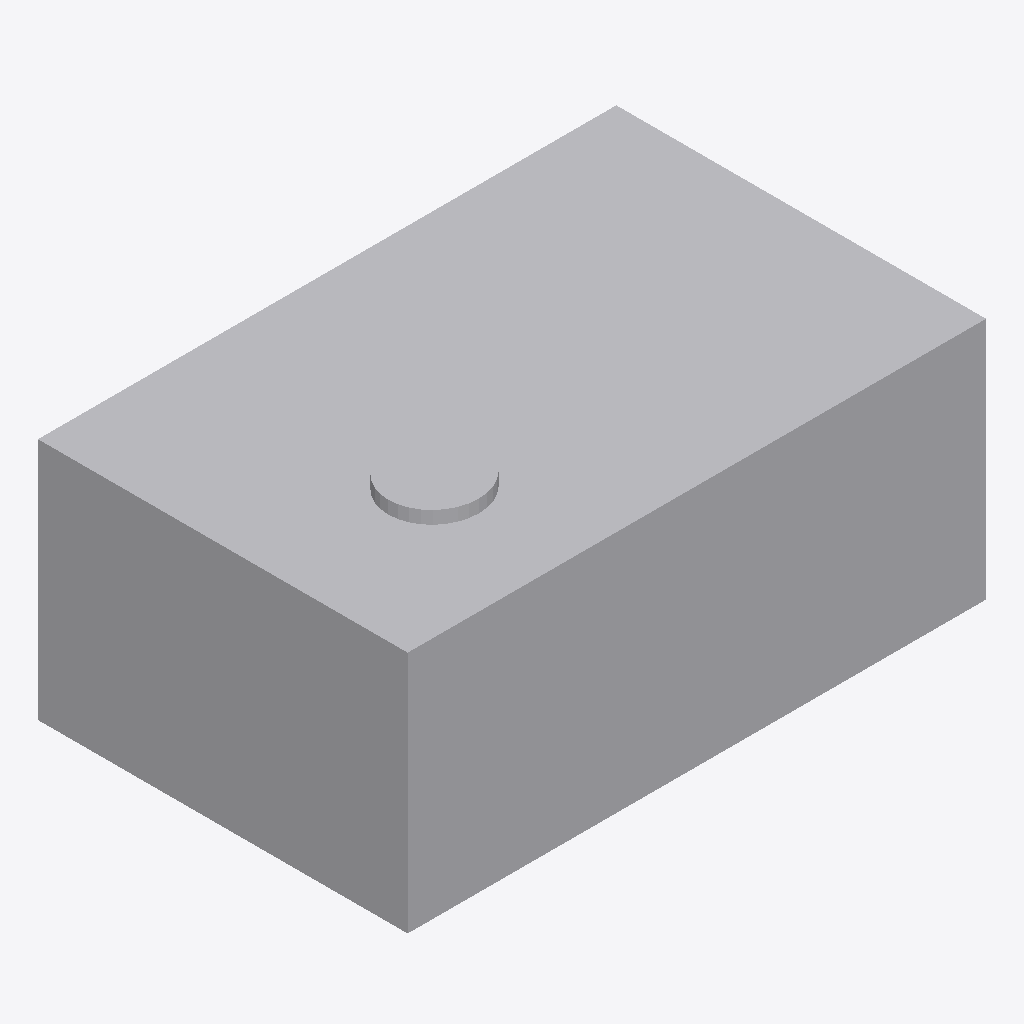
Isometric view of an IFC building model (IFC-SPF (STEP), schema IFC4, length unit millimetre), seen from the south-west, elements coloured by IFC class (only those large enough to see are counted): 7 other elements (light grey).
Extent 6.1 m × 3.9 m × 2.7 m (x, y, z). Storeys (1): Implantacion conceptual at 0.00 m. Elements (8): 8 IfcBuildingElementProxy.

HEADER;
FILE_DESCRIPTION(('Diseno conceptual sintetico DRAFT'),'2;1');
FILE_NAME('BC-T104-A.ifc','2026-11-16T00:00:00',('TrazIA-3D'),('TrazIA-3D'),'TrazIA-3D','TrazIA-3D','DRAFT');
FILE_SCHEMA(('IFC4'));
ENDSEC;
DATA;
#7=IFCPROJECT('3lkQ_TAuQETFqlsaVyo1Z6',$,'BC-T104','Diseno conceptual sintetico',$,'Tanque rectangular con rigidizadores','DRAFT',(#6),#5);
#8=IFCSITE('3L4g$CdSQoGmpMUpLqgQJY',$,'Catalogo sintetico',$,$,#3,$,$,.ELEMENT.,$,$,$,$,$);
#9=IFCBUILDING('3UukCmXUJCUgfFDTLk_ibH',$,'Equipos de proceso',$,$,#3,$,$,.ELEMENT.,$,$,$);
#10=IFCBUILDINGSTOREY('2OyEknbHD$lGvt4LAGzKnA',$,'Implantacion conceptual',$,$,#3,$,$,.ELEMENT.,0.0);
#28=IFCBUILDINGELEMENTPROXY('0beH$St5ixK2FcbDGIq8ea',$,'Cubierta','Componente exterior conceptual DRAFT','tank',#3,#27,'BC-T104',$);
#23=IFCBUILDINGELEMENTPROXY('2vDvItf91I5X7YKs8UB1TE',$,'Depósito','Componente exterior conceptual DRAFT','tank',#3,#22,'BC-T104',$);
#18=IFCBUILDINGELEMENTPROXY('1a_eYvPTGUAvXtrjyUPfMz',$,'Bancada','Componente exterior conceptual DRAFT','tank',#3,#17,'BC-T104',$);
#33=IFCBUILDINGELEMENTPROXY('2sdZEza81mEqdzuoBbbBIm',$,'Acceso','Componente exterior conceptual DRAFT','tank',#3,#32,'BC-T104',$);
#38=IFCBUILDINGELEMENTPROXY('1ibu1$WjtKn2SinVQqvUdQ',$,'Rigidizador 1','Componente exterior conceptual DRAFT','tank',#3,#37,'BC-T104',$);
#48=IFCBUILDINGELEMENTPROXY('0sePmDe5J59w0irL0OU2TL',$,'Rigidizador 3','Componente exterior conceptual DRAFT','tank',#3,#47,'BC-T104',$);
#53=IFCBUILDINGELEMENTPROXY('0H5VrJBVV2IMsQKDu7xgLU',$,'Rigidizador 4','Componente exterior conceptual DRAFT','tank',#3,#52,'BC-T104',$);
ENDSEC;
